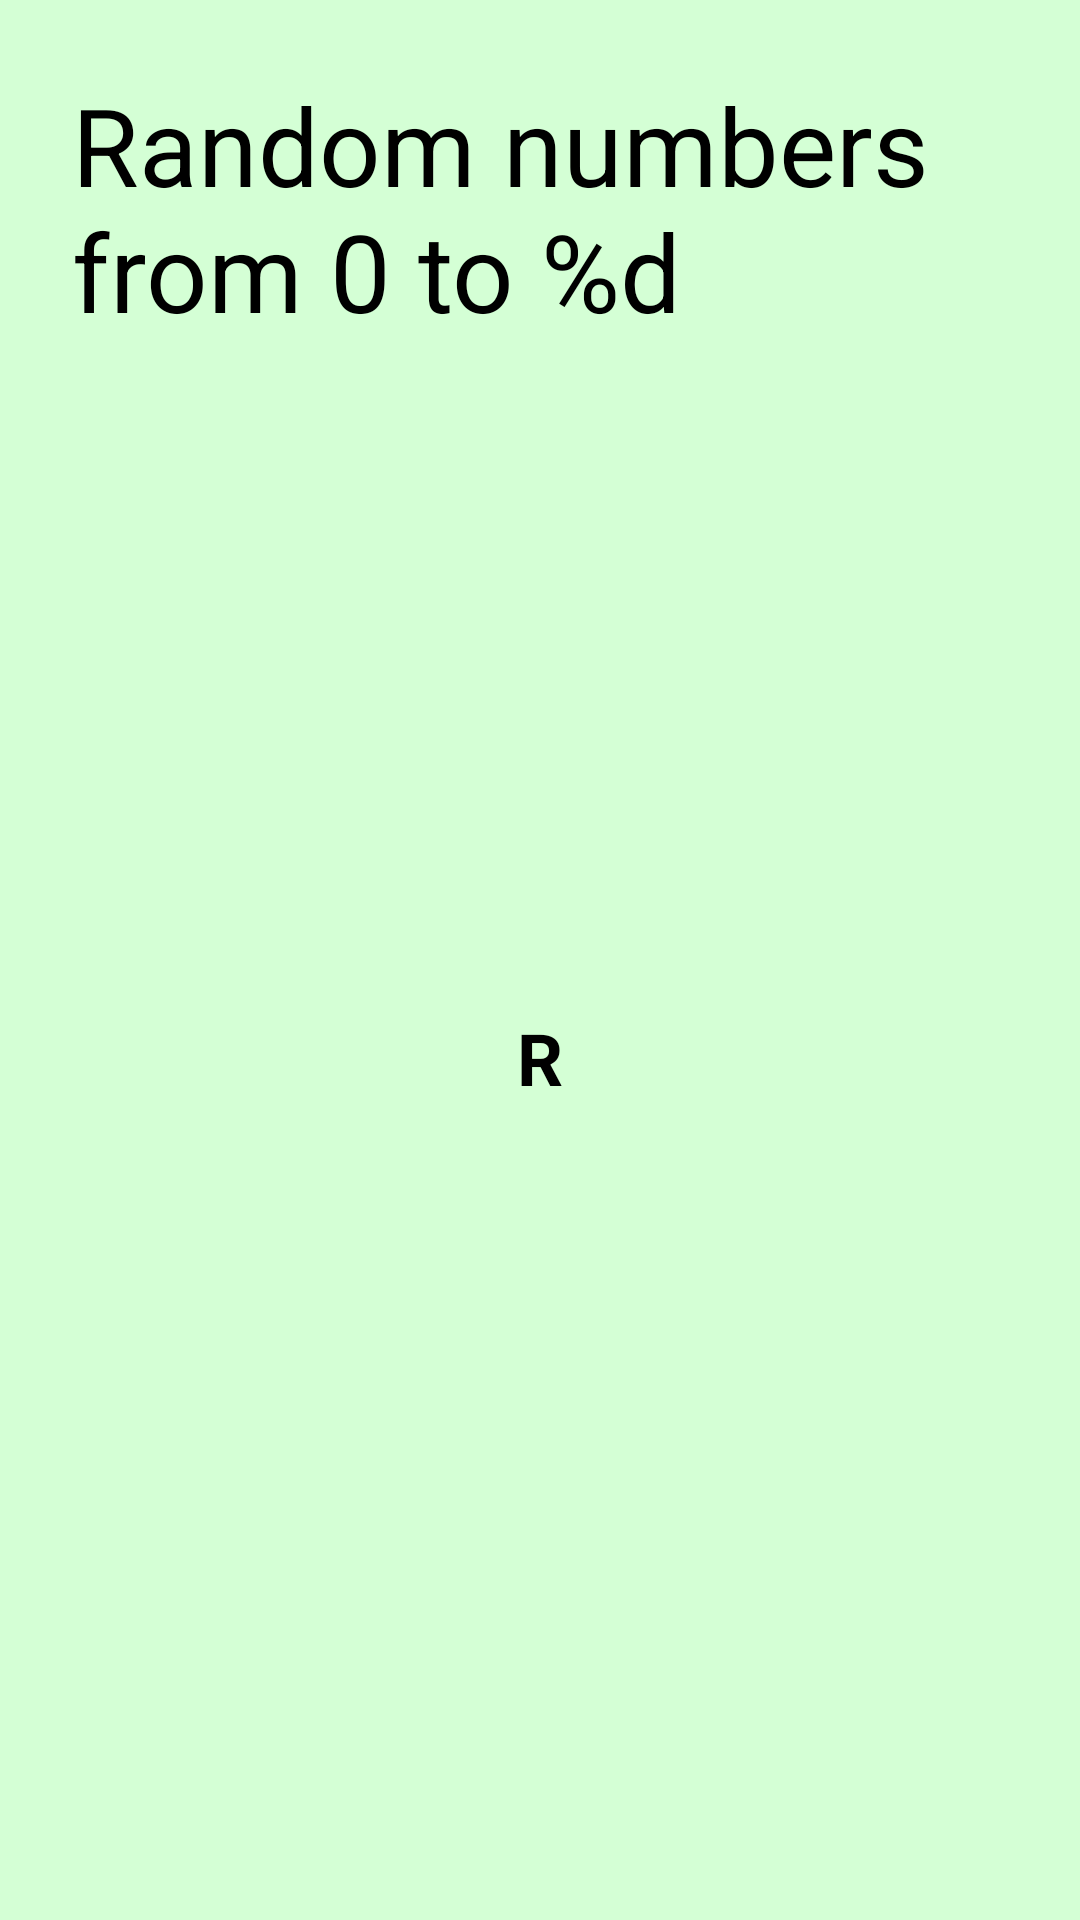

Write the Android layout XML for this screen, with the resource values it uses.
<!-- AndroidManifest.xml: application theme Theme.AndroidTutorial -->
<!-- res/layout/activity_random.xml -->
<?xml version="1.0" encoding="utf-8"?>
<androidx.constraintlayout.widget.ConstraintLayout xmlns:android="http://schemas.android.com/apk/res/android"
    xmlns:app="http://schemas.android.com/apk/res-auto"
    xmlns:tools="http://schemas.android.com/tools"
    android:layout_width="match_parent"
    android:layout_height="match_parent"
    android:background="@color/screenBackground"
    tools:context=".first.RandomActivity">

    <TextView
        android:id="@+id/textViewLabel"
        android:layout_width="match_parent"
        android:layout_height="wrap_content"
        android:layout_marginLeft="24dp"
        android:layout_marginRight="24dp"
        android:layout_marginTop="24dp"
        android:textColor="@color/black"
        android:text="@string/random_string"
        android:textSize="36dp"
        app:layout_constraintEnd_toEndOf="parent"
        app:layout_constraintStart_toStartOf="parent"
        app:layout_constraintTop_toTopOf="parent" />

    <TextView
        android:id="@+id/textViewRandom"
        android:layout_width="wrap_content"
        android:layout_height="wrap_content"
        android:textColor="@color/black"
        android:text="R"
        android:textSize="24dp"
        android:textStyle="bold"
        app:layout_constraintVertical_bias="0.45"
        app:layout_constraintBottom_toBottomOf="parent"
        app:layout_constraintEnd_toEndOf="parent"
        app:layout_constraintStart_toStartOf="parent"
        app:layout_constraintTop_toBottomOf="@+id/textViewLabel" />
</androidx.constraintlayout.widget.ConstraintLayout>
<!-- resources referenced by this layout -->
<resources>
  <color name="black">#FF000000</color>
  <color name="screenBackground">#D4FFD5</color>
  <string name="random_string">Random numbers from 0 to %d</string>
  <style name="Theme.AndroidTutorial" parent="Theme.MaterialComponents.DayNight.DarkActionBar">
          
          
          <item name="colorPrimary">@color/for_log_in</item>
          
          <item name="colorPrimaryVariant">@color/black</item>
          <item name="colorOnPrimary">@color/white</item>
          
          <item name="colorSecondary">@color/teal_200</item>
          <item name="colorSecondaryVariant">@color/teal_700</item>
          <item name="colorOnSecondary">@color/black</item>
          
          <item name="android:statusBarColor" tools:targetApi="l">?attr/colorPrimaryVariant</item>
          
          
          <item name="android:navigationBarColor">@color/navigatorBar</item>
      </style>
  <color name="for_log_in">#FFD291</color>
  <color name="white">#FFFFFFFF</color>
  <color name="teal_200">#FF03DAC5</color>
  <color name="teal_700">#FF018786</color>
  <color name="navigatorBar">#EAECFF</color>
</resources>
